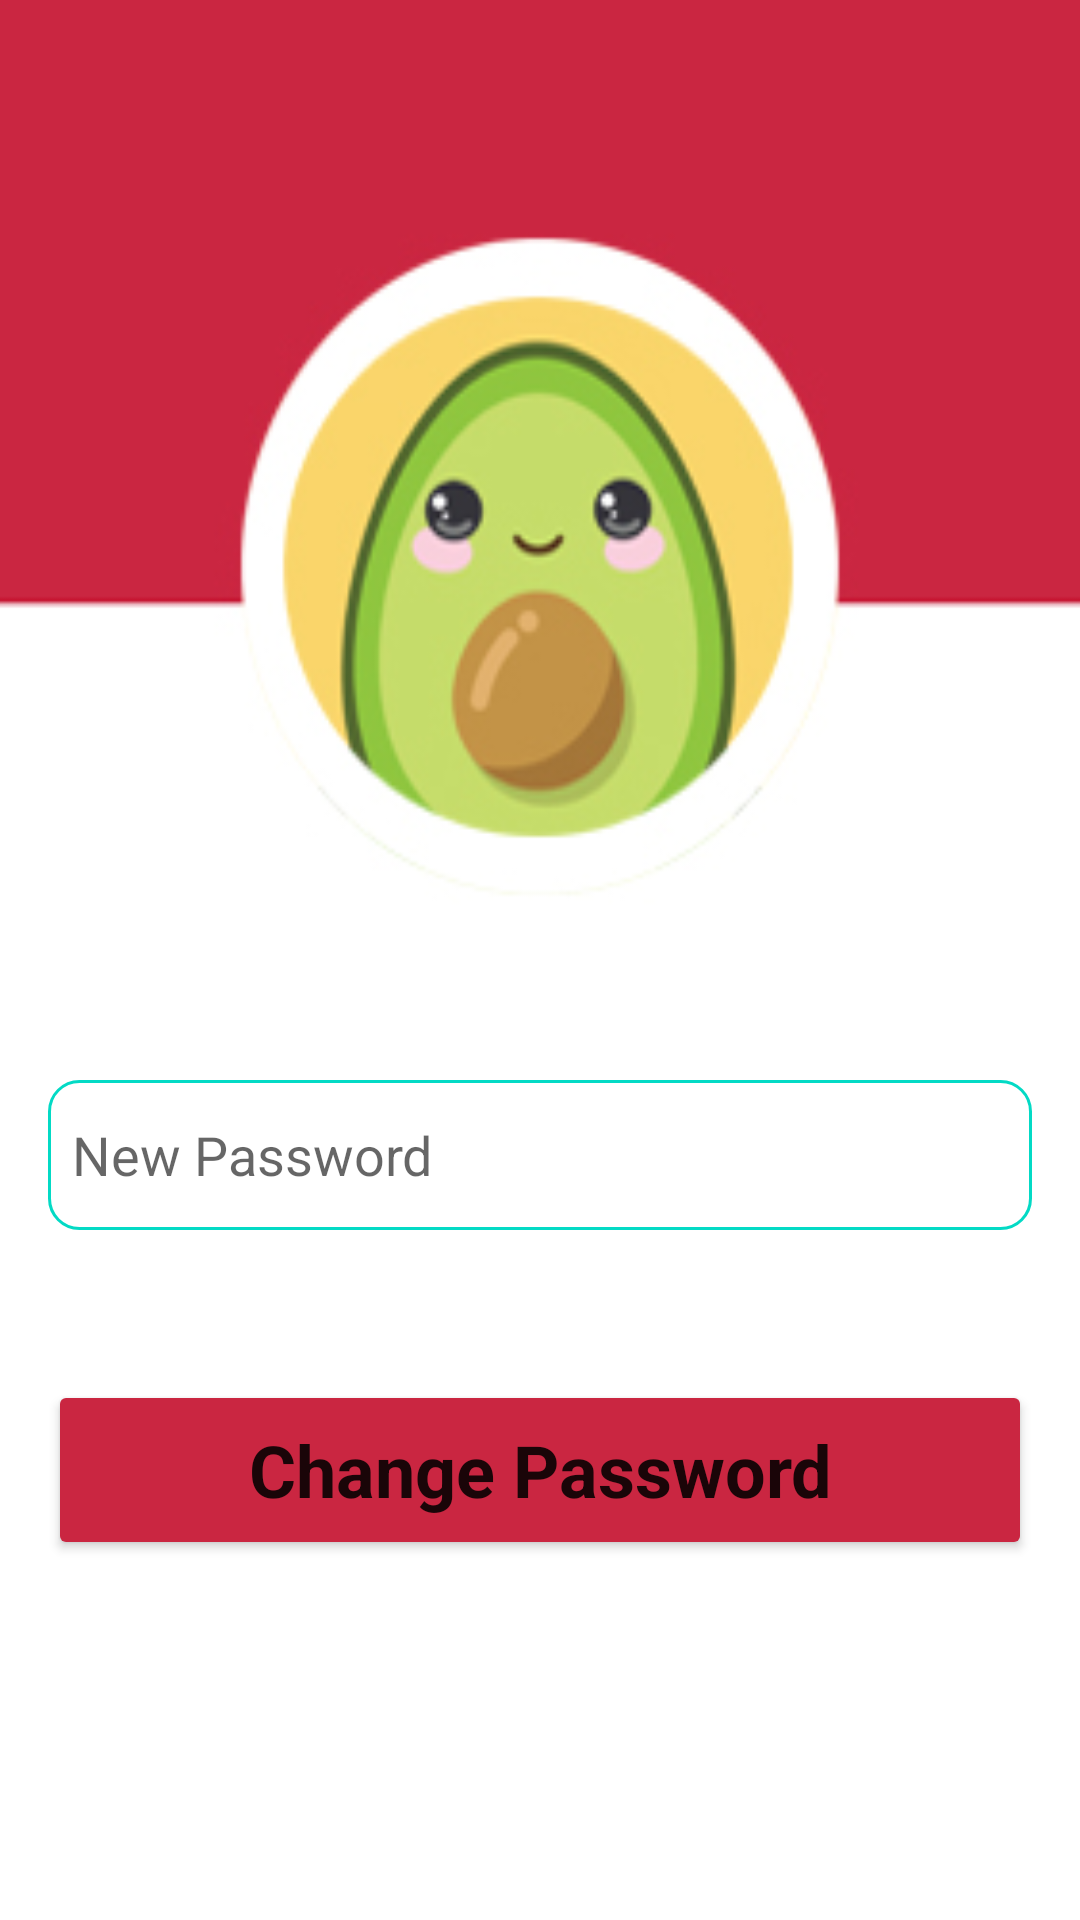

Produce the Android XML layout that renders to this screen, including the resource entries it uses.
<!-- AndroidManifest.xml: application theme Theme.Flex -->
<!-- res/layout/fragment_changepassword.xml -->
<?xml version="1.0" encoding="utf-8"?>
<androidx.constraintlayout.widget.ConstraintLayout xmlns:android="http://schemas.android.com/apk/res/android"
    android:layout_width="match_parent"
    android:layout_height="match_parent"
    xmlns:app="http://schemas.android.com/apk/res-auto"
    android:id="@+id/registerFragment"
    android:background="#0d1117">


    <ImageView
        android:id="@+id/imageView"
        android:layout_width="match_parent"
        android:layout_height="match_parent"
        android:background="@drawable/profile_2" />


    <LinearLayout
        android:layout_width="match_parent"
        android:layout_height="match_parent"
        android:layout_marginStart="16dp"
        android:layout_marginTop="360dp"
        android:layout_marginEnd="16dp"
        android:layout_marginBottom="80dp"
        android:orientation="vertical"
        app:layout_constraintBottom_toBottomOf="parent"
        app:layout_constraintEnd_toEndOf="parent"
        app:layout_constraintStart_toStartOf="parent"
        app:layout_constraintTop_toTopOf="parent">


        <EditText
            android:id="@+id/editTextNewPassword"
            android:layout_width="match_parent"
            android:layout_height="50dp"
            android:background="@drawable/input"
            android:hint="New Password"
            android:inputType="textPassword"
            android:padding="8dp" />


        <Button
            android:id="@+id/buttonSetNewPassword"
            android:layout_width="match_parent"
            android:layout_height="60dp"
            android:layout_marginTop="50dp"
            android:text="Change Password"
            android:backgroundTint="#CA2641"
            android:textAllCaps="false"
            android:textSize="24sp"
            android:textStyle="bold"
            android:typeface="sans" />


    </LinearLayout>

</androidx.constraintlayout.widget.ConstraintLayout>
<!-- resources referenced by this layout -->
<resources>
  <!-- drawable input (drawable) -->
  <?xml version="1.0" encoding="utf-8"?>
  <selector xmlns:android="http://schemas.android.com/apk/res/android">
      <item android:state_enabled="true" android:state_focused="true">
          <shape android:shape="rectangle">
              <solid android:color="@color/white"/>
              <corners android:radius="10dp"/>
              <stroke android:color="@color/teal_200" android:width="3dp"/>
  
  
          </shape>
  
      </item>
  
      <item android:state_enabled="true" >
          <shape android:shape="rectangle">
              <solid android:color="@color/white"/>
              <corners android:radius="10dp"/>
              <stroke android:color="@color/teal_200" android:width="1dp"/>
  
  
          </shape>
  
      </item>
  </selector>
  <!-- drawable profile_2: jpg bitmap (drawable-v24, 32820 bytes) -->
  <style name="Theme.Flex" parent="Theme.MaterialComponents.DayNight.DarkActionBar">
          
          <item name="colorPrimary">#C54040</item>
          <item name="colorPrimaryVariant">#E89B9B</item>
          <item name="colorOnPrimary">@color/white</item>
          
          <item name="colorSecondary">@color/teal_200</item>
          <item name="colorSecondaryVariant">@color/teal_700</item>
          <item name="colorOnSecondary">@color/black</item>
          
          <item name="android:statusBarColor" tools:targetApi="l">?attr/colorPrimaryVariant</item>
          
      </style>
  <!-- not gathered from this repository: default colours our renderer supplied (Android Studio template values) -->
  <color name="teal_200">#FF03DAC5</color>
  <color name="teal_700">#FF018786</color>
  <color name="black">#FF000000</color>
  <color name="white">#FFFFFFFF</color>
</resources>
